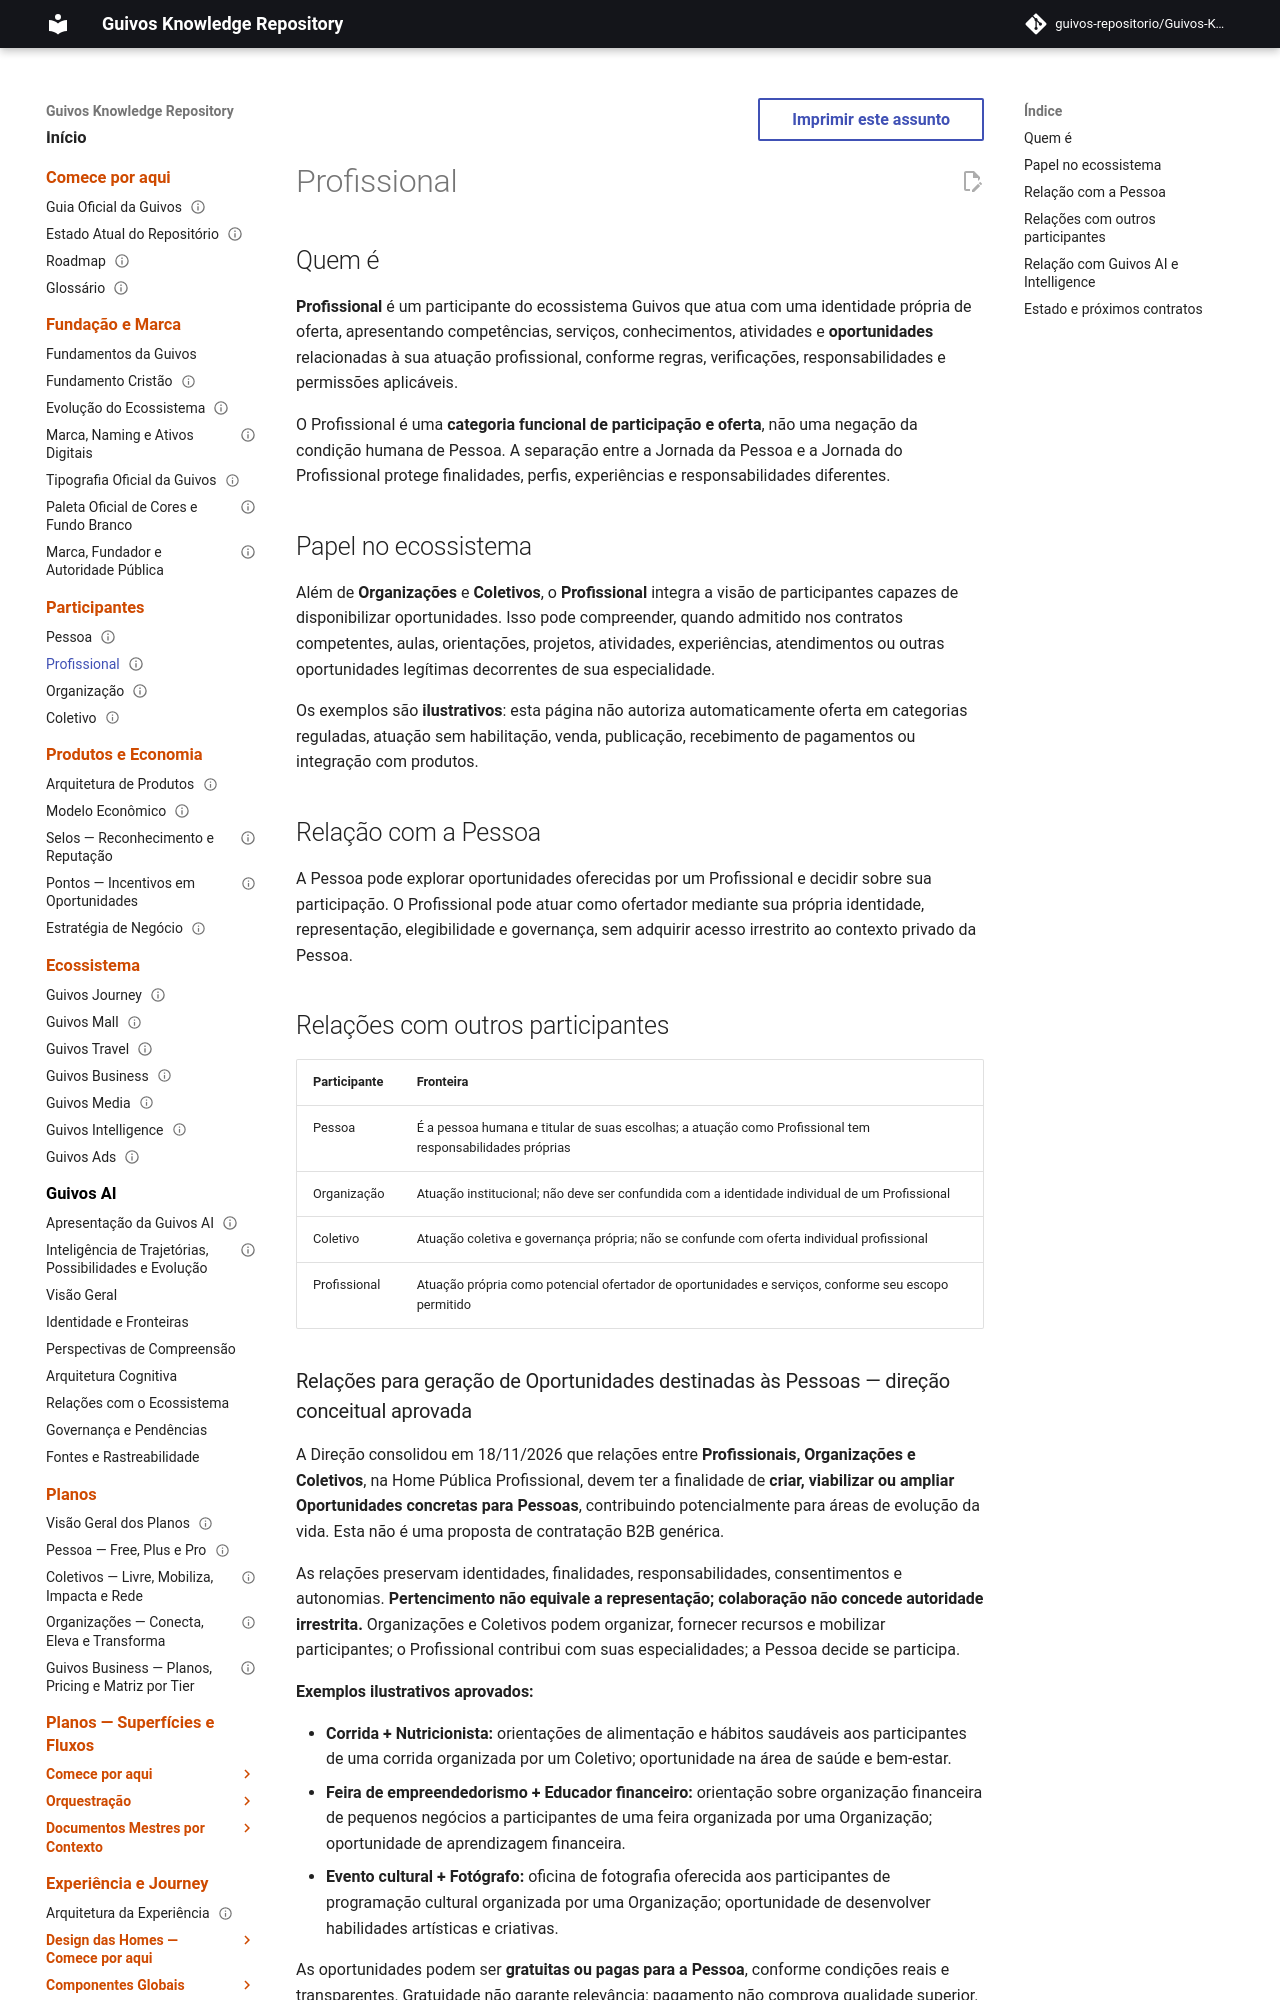

repository: guivos-repositorio/Guivos-Knowledge-Repository · page: participants/professional/index.html · generator: mkdocs

---
id: GKR-PARTICIPANT-PROFESSIONAL-ENTRY-001
title: Participante — Profissional
status: conceptual_direction_record
version: 0.1.1
owner: Guivos
last_updated: 2026-11-13
normative: false
---

# Profissional

## Quem é

**Profissional** é um participante do ecossistema Guivos que atua com uma identidade própria de oferta, apresentando competências, serviços, conhecimentos, atividades e **oportunidades** relacionadas à sua atuação profissional, conforme regras, verificações, responsabilidades e permissões aplicáveis.

O Profissional é uma **categoria funcional de participação e oferta**, não uma negação da condição humana de Pessoa. A separação entre a Jornada da Pessoa e a Jornada do Profissional protege finalidades, perfis, experiências e responsabilidades diferentes.

## Papel no ecossistema

Além de **Organizações** e **Coletivos**, o **Profissional** integra a visão de participantes capazes de disponibilizar oportunidades. Isso pode compreender, quando admitido nos contratos competentes, aulas, orientações, projetos, atividades, experiências, atendimentos ou outras oportunidades legítimas decorrentes de sua especialidade.

Os exemplos são **ilustrativos**: esta página não autoriza automaticamente oferta em categorias reguladas, atuação sem habilitação, venda, publicação, recebimento de pagamentos ou integração com produtos.

## Relação com a Pessoa

A Pessoa pode explorar oportunidades oferecidas por um Profissional e decidir sobre sua participação. O Profissional pode atuar como ofertador mediante sua própria identidade, representação, elegibilidade e governança, sem adquirir acesso irrestrito ao contexto privado da Pessoa.

## Relações com outros participantes

| Participante | Fronteira |
| --- | --- |
| Pessoa | É a pessoa humana e titular de suas escolhas; a atuação como Profissional tem responsabilidades próprias |
| Organização | Atuação institucional; não deve ser confundida com a identidade individual de um Profissional |
| Coletivo | Atuação coletiva e governança própria; não se confunde com oferta individual profissional |
| Profissional | Atuação própria como potencial ofertador de oportunidades e serviços, conforme seu escopo permitido |
